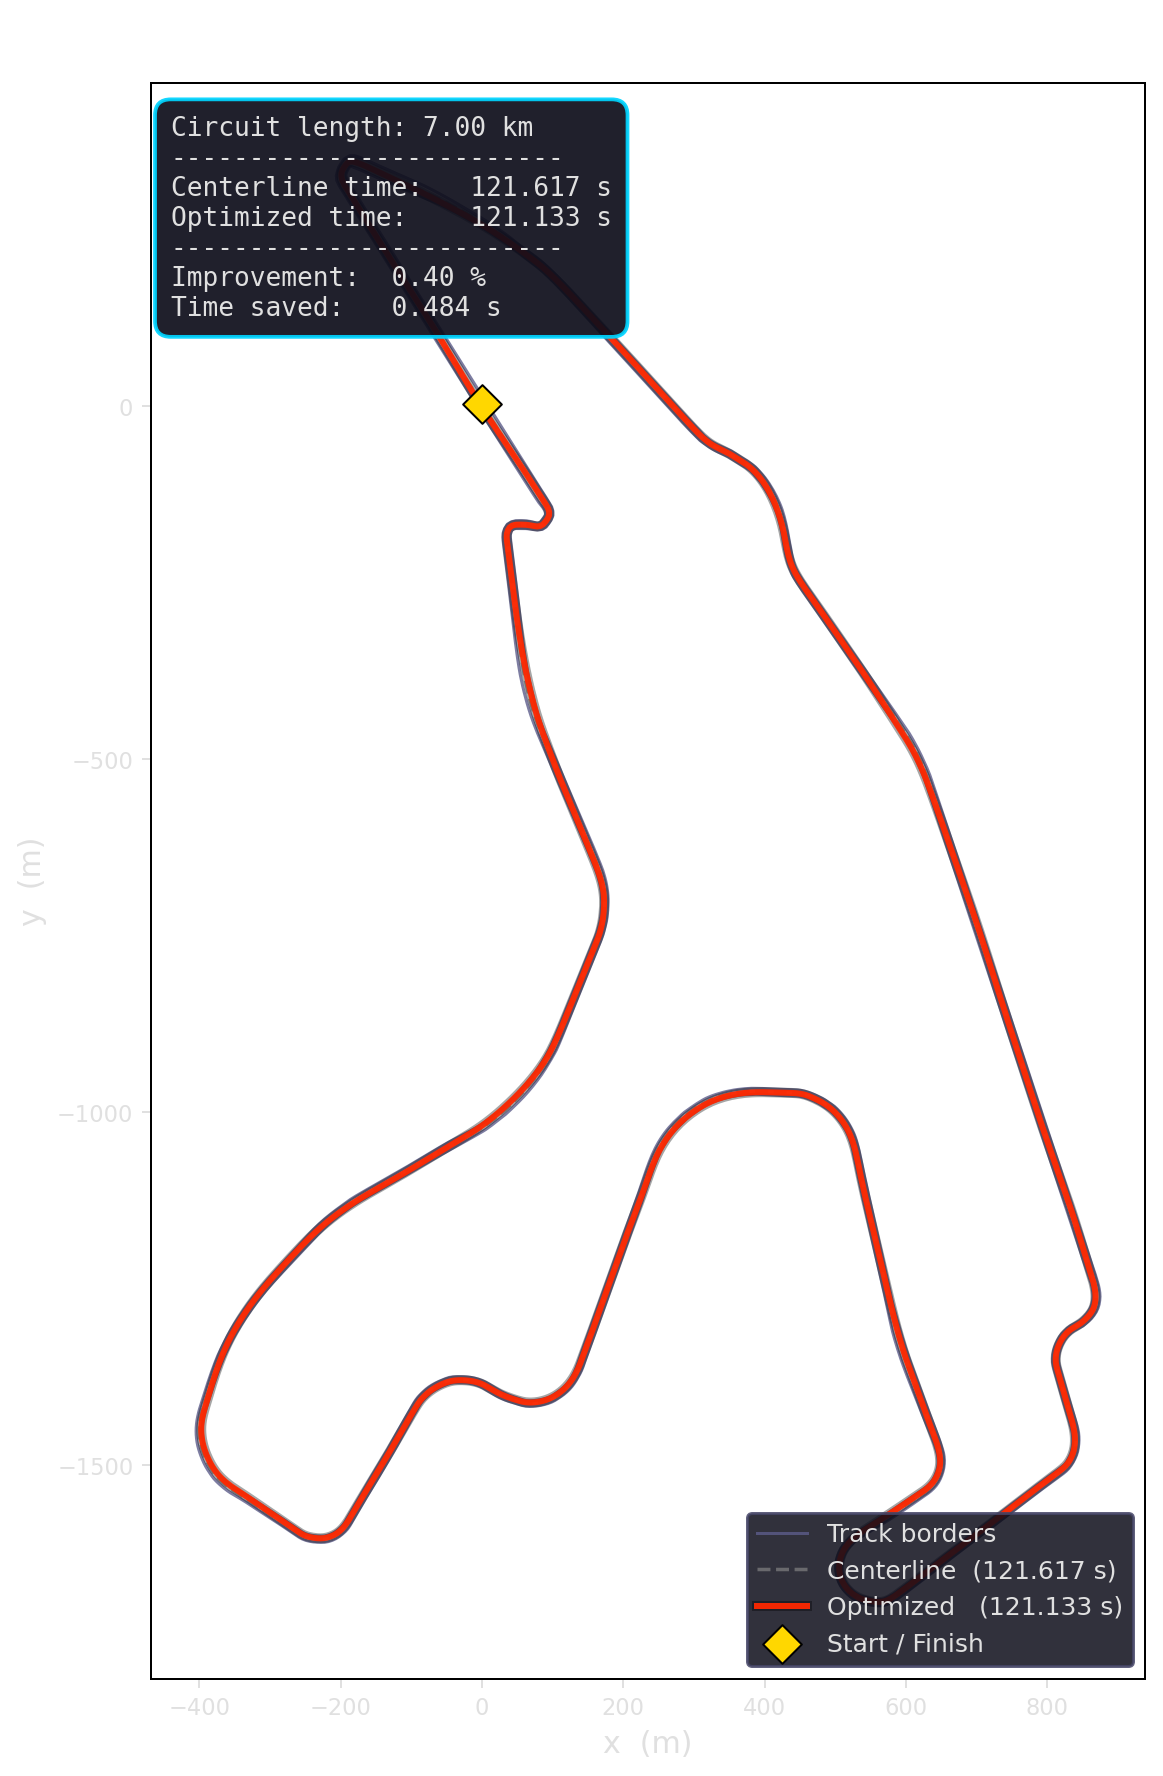

The table this chart was drawn from, first rows:
# x_m, y_m
-1.834, 1.062
-2.364, 1.909
-2.895, 2.757
-3.424, 3.605
-3.954, 4.453
-4.483, 5.302
-5.011, 6.151
-5.539, 7
-6.067, 7.849
-6.594, 8.699
-7.12, 9.549
-7.647, 10.4
-8.172, 11.25
-8.698, 12.1
-9.223, 12.95
-9.747, 13.8
-10.27, 14.65
-10.79, 15.51
-11.32, 16.36
-11.84, 17.21
-12.36, 18.06
-12.89, 18.92
-13.41, 19.77
-13.93, 20.62
-14.45, 21.47
-14.97, 22.33
-15.49, 23.18
-16.01, 24.04
-16.53, 24.89
-17.05, 25.74
-17.57, 26.6
-18.09, 27.45
-18.61, 28.31
-19.13, 29.16
-19.65, 30.02
-20.16, 30.87
-20.68, 31.73
-21.2, 32.58
-21.71, 33.44
-22.23, 34.3
-22.75, 35.15
-23.26, 36.01
-23.78, 36.87
-24.3, 37.72
-24.81, 38.58
-25.33, 39.44
-25.84, 40.29
-26.36, 41.15
-26.87, 42.01
-27.39, 42.86
-27.9, 43.72
-28.42, 44.58
-28.93, 45.44
-29.45, 46.29
-29.96, 47.15
-30.48, 48.01
-30.99, 48.87
-31.5, 49.72
-32.02, 50.58
-32.53, 51.44
... 6,945 more rows
